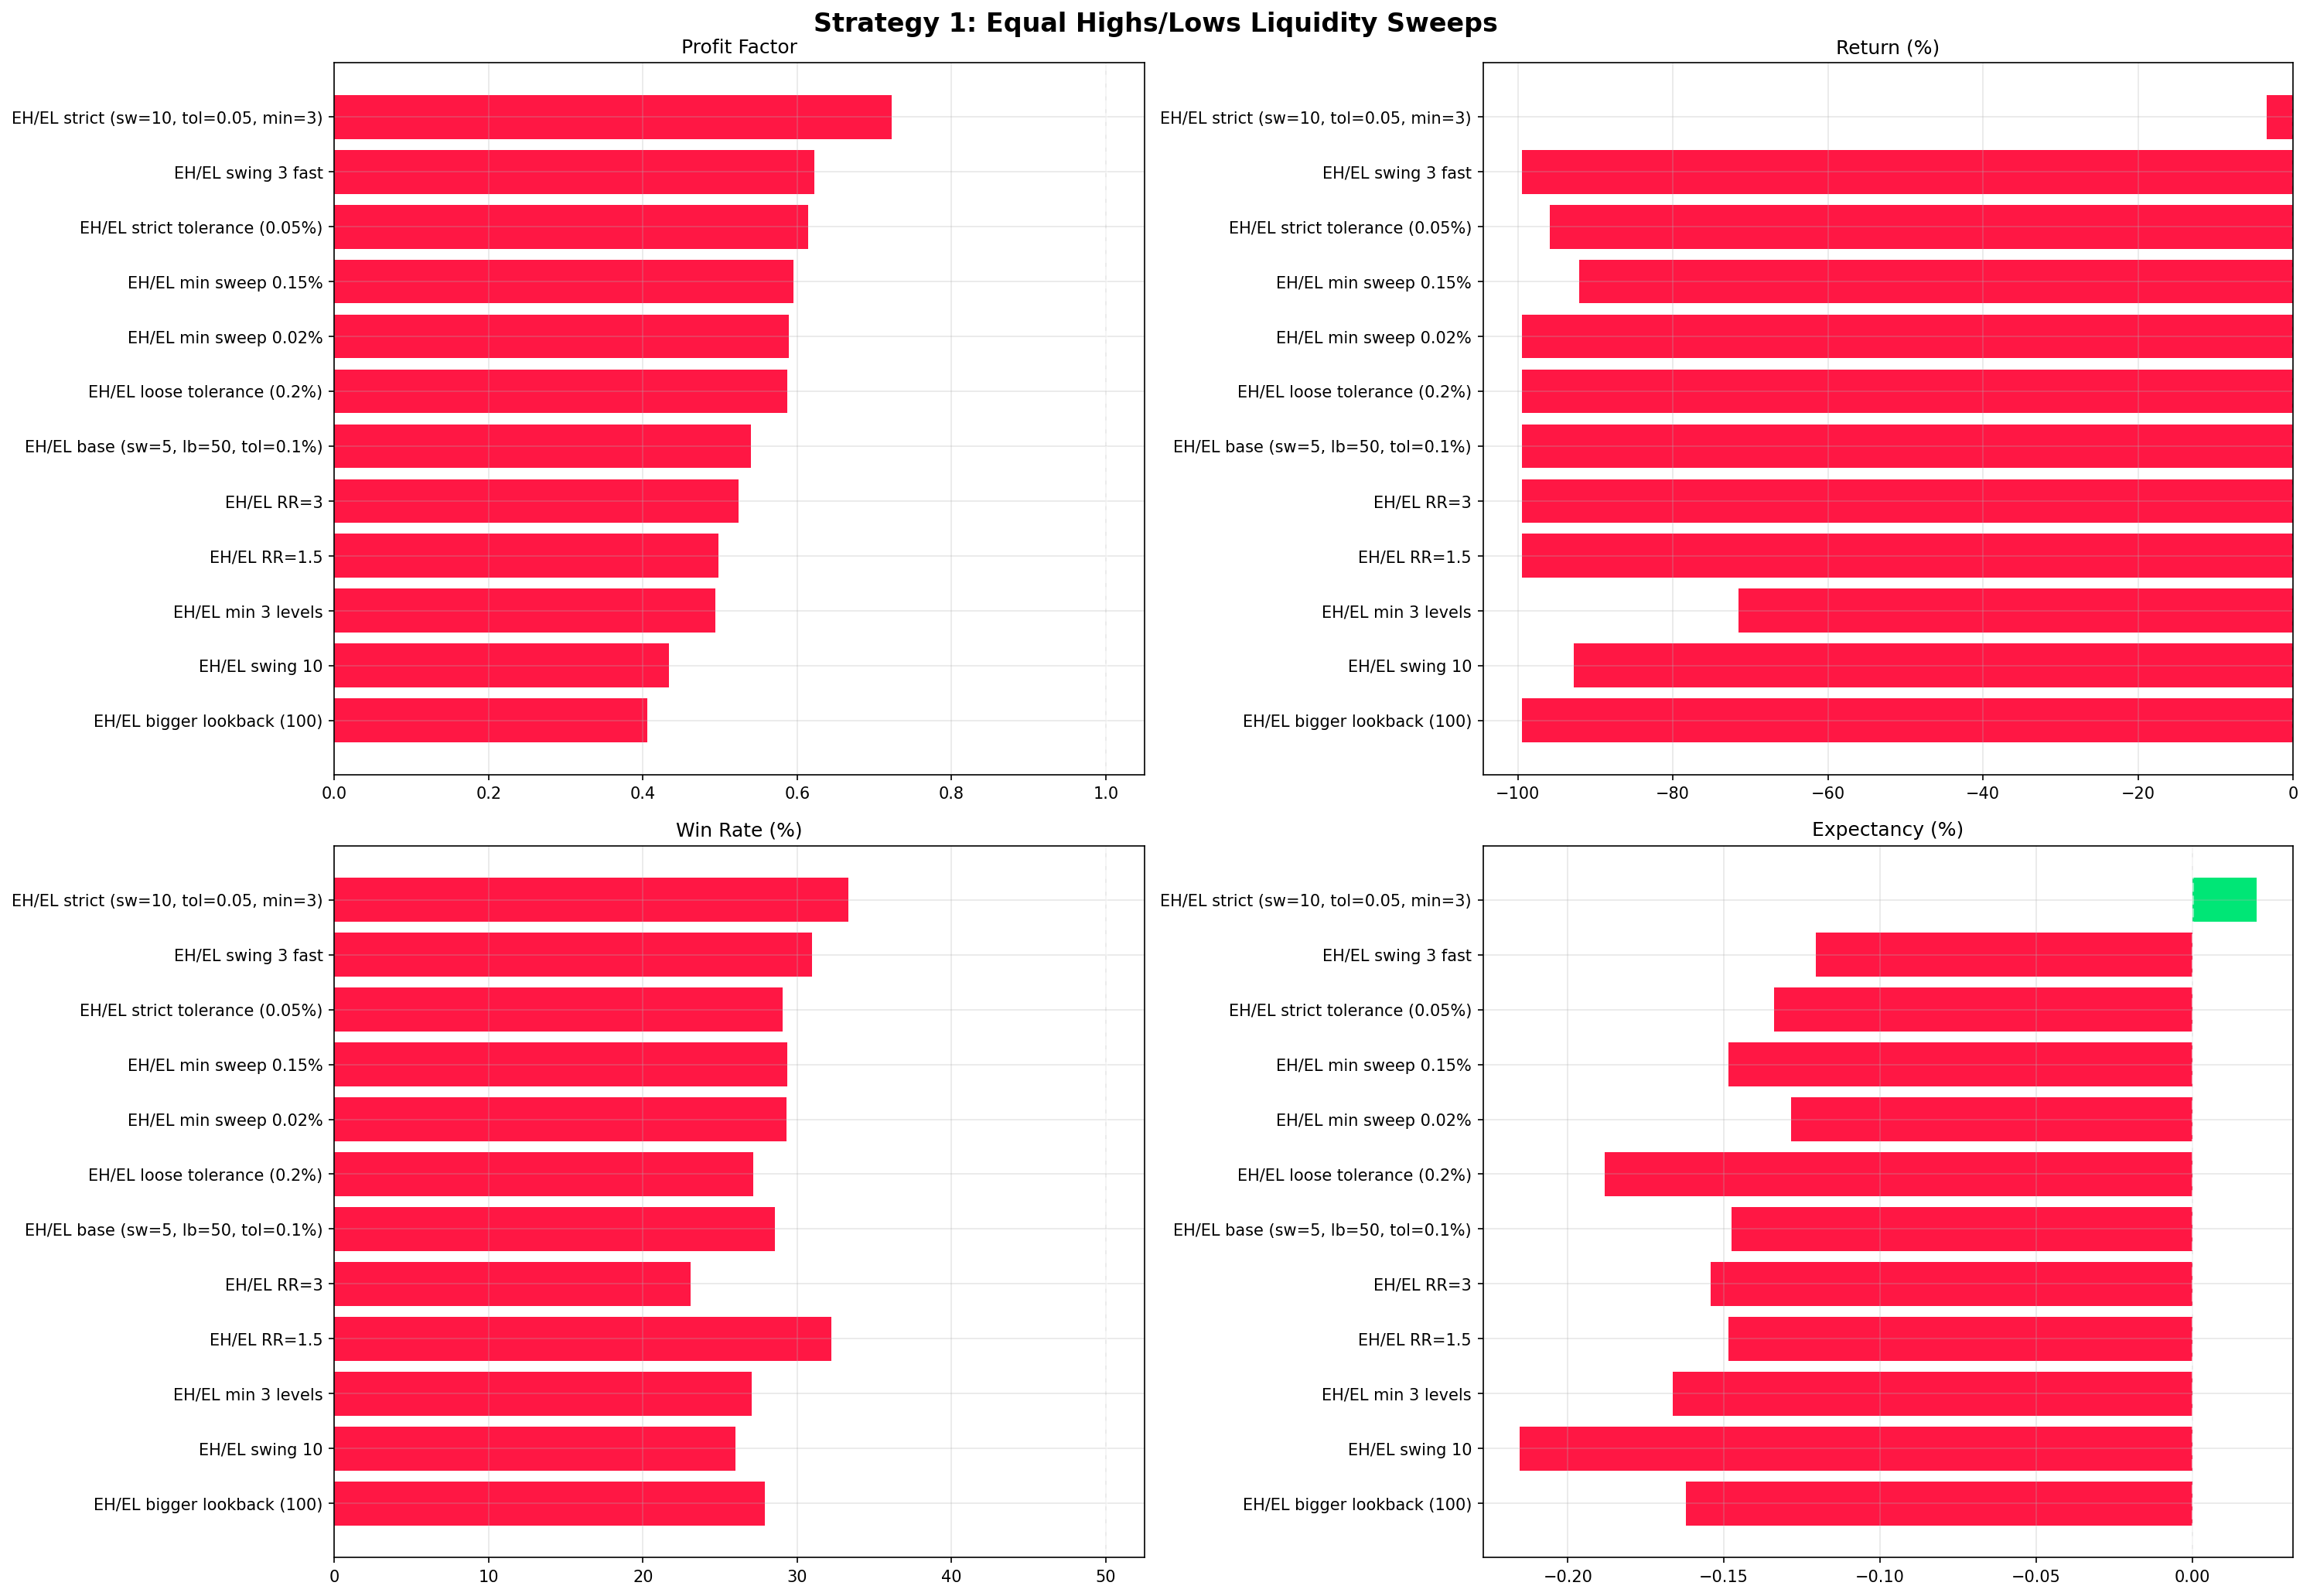

The script that saved this image:
#!/usr/bin/env python3
"""
SMC Strategy 1: Equal Highs/Lows Liquidity Sweeps

Логика:
1. Найти кластеры равных максимумов/минимумов (Equal Highs/Lows)
   — это очевидные пулы ликвидности где скапливаются стопы
2. Дождаться ложного пробоя (sweep) этого уровня
3. Цена должна вернуться обратно (закрытие внутри структуры)
4. Вход против движения, SL за свипом, TP до противоположной ликвидности
"""
import glob, os
from dataclasses import dataclass
import matplotlib
matplotlib.use("Agg")
import matplotlib.pyplot as plt
import numpy as np
import pandas as pd

def load_data(data_dir):
    files = sorted(glob.glob(os.path.join(data_dir, "BTCUSDT-15m-*.csv")))
    dfs = [pd.read_csv(f) for f in files]
    data = pd.concat(dfs, ignore_index=True)
    data["datetime"] = pd.to_datetime(data["open_time"], unit="ms")
    data.set_index("datetime", inplace=True)
    data.sort_index(inplace=True)
    data = data[~data.index.duplicated(keep="first")]
    data.rename(columns={"open":"Open","high":"High","low":"Low","close":"Close","volume":"Volume"}, inplace=True)
    return data[["Open","High","Low","Close","Volume"]].copy()

@dataclass
class Trade:
    direction:str=""; entry:float=0; exit:float=0; tp:float=0; sl:float=0
    pnl_pct:float=0; pnl_abs:float=0; result:str=""; entry_t:object=None

def run(df, label="",
        swing_lb=5,            # bars to confirm swing point
        eq_lookback=50,        # lookback to find equal levels
        eq_tolerance_pct=0.1,  # max % difference to be "equal"
        min_eq_count=2,        # minimum highs/lows needed to form pool
        sweep_min_pct=0.05,    # min sweep size %
        sweep_max_bars=3,      # close back within N bars
        rr_target=2.0,
        cap=200, risk=2.0, comm=0.04, slip=0.01, max_hold=96):

    o = df["Open"].values; h = df["High"].values
    l = df["Low"].values; c = df["Close"].values
    bars = df.index
    n = len(df)

    # Find swing points (fractal-like)
    swing_h = np.zeros(n, dtype=bool)
    swing_l = np.zeros(n, dtype=bool)
    for i in range(swing_lb, n - swing_lb):
        if h[i] == max(h[i-swing_lb:i+swing_lb+1]):
            swing_h[i] = True
        if l[i] == min(l[i-swing_lb:i+swing_lb+1]):
            swing_l[i] = True

    # For each bar, find nearest "equal high" and "equal low" liquidity pool
    # Equal Highs: at least 2 swing highs within tolerance %
    def find_equal_pool(idx, is_high):
        """Look back for equal levels. Returns (pool_price, count) or (None, 0)."""
        swings = swing_h if is_high else swing_l
        prices = h if is_high else l
        # Get all swings in lookback window
        swing_prices = []
        for j in range(max(idx - eq_lookback, 0), idx):
            if swings[j]:
                swing_prices.append(prices[j])
        if len(swing_prices) < min_eq_count:
            return None, 0
        # Cluster them: find any group within tolerance%
        # Sort and look for densest cluster near the most recent swing
        most_recent = swing_prices[-1]
        cluster = [most_recent]
        for sp in swing_prices[:-1]:
            if abs(sp - most_recent) / most_recent * 100 <= eq_tolerance_pct:
                cluster.append(sp)
        if len(cluster) >= min_eq_count:
            return max(cluster) if is_high else min(cluster), len(cluster)
        return None, 0

    trades = []; equity = cap
    in_trade = False; t = None; pos = 0; hold = 0
    warmup = max(eq_lookback, 50) + 10

    for i in range(warmup, n):
        if in_trade:
            hold += 1
            ep = None; res = None
            if t.direction == "long":
                if l[i] <= t.sl: ep = t.sl; res = "SL"
                elif h[i] >= t.tp: ep = t.tp; res = "TP"
                elif hold >= max_hold: ep = c[i]; res = "timeout"
            else:
                if h[i] >= t.sl: ep = t.sl; res = "SL"
                elif l[i] <= t.tp: ep = t.tp; res = "TP"
                elif hold >= max_hold: ep = c[i]; res = "timeout"
            if ep is not None:
                cost = (comm+slip)/100
                rpnl = ((ep-t.entry)/t.entry-2*cost) if t.direction == "long" else ((t.entry-ep)/t.entry-2*cost)
                pnl = pos * rpnl; equity += pnl
                t.exit = ep; t.result = res; t.pnl_pct = rpnl*100; t.pnl_abs = pnl
                trades.append(t); in_trade = False
                if equity <= 0: break
                continue

        if in_trade or equity <= 1: continue

        # Find Equal Highs (short setup) and Equal Lows (long setup)
        eh_pool, eh_count = find_equal_pool(i, True)
        el_pool, el_count = find_equal_pool(i, False)

        # LONG: check if low swept Equal Lows and closed back
        if el_pool is not None and l[i] < el_pool:
            sweep_size = (el_pool - l[i]) / el_pool * 100
            if sweep_size >= sweep_min_pct and c[i] > el_pool:
                # Sweep + close back inside — valid setup
                entry = c[i]  # market entry on sweep candle close
                sl = l[i] * 0.999  # below sweep wick
                # TP: opposite Equal Highs or fixed RR
                if eh_pool is not None and eh_pool > entry:
                    tp = eh_pool
                    # Validate RR
                    if (tp - entry) / (entry - sl) >= 1.5:
                        pass
                    else:
                        tp = entry + (entry - sl) * rr_target
                else:
                    tp = entry + (entry - sl) * rr_target

                if tp > entry and (entry - sl) > 0:
                    ds = (entry - sl) / entry
                    ra = equity * (risk/100)
                    pos = ra / (ds + 2*(comm+slip)/100)
                    if pos > 0:
                        t = Trade(direction="long", entry=entry, tp=tp, sl=sl, entry_t=bars[i])
                        in_trade = True; hold = 0
                        continue

        # SHORT: check if high swept Equal Highs and closed back
        if eh_pool is not None and h[i] > eh_pool:
            sweep_size = (h[i] - eh_pool) / eh_pool * 100
            if sweep_size >= sweep_min_pct and c[i] < eh_pool:
                entry = c[i]
                sl = h[i] * 1.001
                if el_pool is not None and el_pool < entry:
                    tp = el_pool
                    if (entry - tp) / (sl - entry) >= 1.5:
                        pass
                    else:
                        tp = entry - (sl - entry) * rr_target
                else:
                    tp = entry - (sl - entry) * rr_target

                if tp < entry and (sl - entry) > 0:
                    ds = (sl - entry) / entry
                    ra = equity * (risk/100)
                    pos = ra / (ds + 2*(comm+slip)/100)
                    if pos > 0:
                        t = Trade(direction="short", entry=entry, tp=tp, sl=sl, entry_t=bars[i])
                        in_trade = True; hold = 0

    return trades, equity, label


def stats(trades, cap=200):
    if not trades: return None
    df = pd.DataFrame([t.__dict__ for t in trades])
    n = len(df); w = df[df["pnl_abs"]>0]; l = df[df["pnl_abs"]<=0]
    wr = len(w)/n*100
    aw = w["pnl_pct"].mean() if len(w) else 0
    al = l["pnl_pct"].mean() if len(l) else 0
    gp = w["pnl_abs"].sum() if len(w) else 0
    gl = abs(l["pnl_abs"].sum()) if len(l) else 0
    pf = gp/gl if gl>0 else 0
    feq = cap + df["pnl_abs"].sum()
    ret = (feq-cap)/cap*100
    cum = cap + df["pnl_abs"].cumsum()
    dd = ((cum - cum.expanding().max()) / cum.expanding().max() * 100).min()
    exp = (wr/100*aw) + ((100-wr)/100*al)
    df["year"] = pd.to_datetime(df["entry_t"]).dt.year
    yearly = df.groupby("year")["pnl_abs"].sum().to_dict()
    return {"n":n,"wr":wr,"pf":pf,"aw":aw,"al":al,"exp":exp,"ret":ret,"dd":dd,"feq":feq,"yearly":yearly,"df":df}


def main():
    data_dir = os.path.dirname(os.path.abspath(__file__))
    print("Loading..."); df = load_data(data_dir); print(f"{len(df)} bars\n")

    scenarios = [
        dict(label="EH/EL base (sw=5, lb=50, tol=0.1%)",   swing_lb=5, eq_lookback=50, eq_tolerance_pct=0.1, rr_target=2.0),
        dict(label="EH/EL strict tolerance (0.05%)",       swing_lb=5, eq_lookback=50, eq_tolerance_pct=0.05),
        dict(label="EH/EL loose tolerance (0.2%)",         swing_lb=5, eq_lookback=50, eq_tolerance_pct=0.2),
        dict(label="EH/EL min 3 levels",                   swing_lb=5, eq_lookback=50, min_eq_count=3),
        dict(label="EH/EL bigger lookback (100)",          swing_lb=5, eq_lookback=100),
        dict(label="EH/EL swing 10",                       swing_lb=10, eq_lookback=80),
        dict(label="EH/EL swing 3 fast",                   swing_lb=3, eq_lookback=30),
        dict(label="EH/EL RR=3",                           rr_target=3.0),
        dict(label="EH/EL RR=1.5",                         rr_target=1.5),
        dict(label="EH/EL min sweep 0.15%",                sweep_min_pct=0.15),
        dict(label="EH/EL min sweep 0.02%",                sweep_min_pct=0.02),
        dict(label="EH/EL strict (sw=10, tol=0.05, min=3)", swing_lb=10, eq_tolerance_pct=0.05, min_eq_count=3, eq_lookback=80),
    ]

    print("Running...\n")
    results = []
    for s in scenarios:
        lbl = s.pop("label")
        tr, feq, _ = run(df, label=lbl, **s)
        st = stats(tr)
        if st and st["n"] > 0:
            st["label"] = lbl
            results.append(st)
            pfx = "+" if st["ret"] > 0 else ""
            status = "OK" if st["pf"] > 1 else "LOSS"
            print(f"  {lbl:<42} {st['n']:>5} | WR {st['wr']:.1f}% | PF {st['pf']:.2f} | "
                  f"E[R] {st['exp']:+.3f}% | {pfx}{st['ret']:>9.1f}% | DD {st['dd']:.1f}%  {status}")
        else:
            print(f"  {lbl:<42} No trades")

    if not results:
        print("No valid scenarios"); return

    print("\n" + "=" * 130)
    print("  STRATEGY 1: EQUAL HIGHS/LOWS LIQUIDITY SWEEPS — Comparison")
    print("=" * 130)
    for s in sorted(results, key=lambda x: x["pf"], reverse=True):
        pfx = "+" if s["ret"] > 0 else ""
        print(f"  {s['label']:<42} {s['n']:>5} WR {s['wr']:>5.1f}% PF {s['pf']:>5.2f} "
              f"E[R] {s['exp']:>+.3f}% {pfx}{s['ret']:>9.1f}% DD {s['dd']:>6.1f}% ${s['feq']:>10,.0f}")

    best = max(results, key=lambda x: x["pf"])
    print(f"\n{'='*70}")
    print(f"  BEST: {best['label']}")
    print(f"  {best['n']} trades | WR {best['wr']:.1f}% | PF {best['pf']:.2f}")
    print(f"  $200 → ${best['feq']:,.2f} | DD {best['dd']:.1f}%")
    if best["yearly"]:
        print("  YEARLY:")
        for y, p in sorted(best["yearly"].items()):
            print(f"    {y}: ${p:,.2f}")

    fig, axes = plt.subplots(2, 2, figsize=(20, 14))
    fig.suptitle("Strategy 1: Equal Highs/Lows Liquidity Sweeps", fontsize=16, fontweight="bold")
    sr = sorted(results, key=lambda x: x["pf"], reverse=True)
    labels = [x["label"][:38] for x in sr]
    for ax, m, t, v in [(axes[0,0],"pf","Profit Factor",1.0), (axes[0,1],"ret","Return (%)",0),
                         (axes[1,0],"wr","Win Rate (%)",50), (axes[1,1],"exp","Expectancy (%)",0)]:
        vals = [x[m] for x in sr]
        colors = ["#00e676" if vl >= v else "#ff1744" for vl in vals]
        ax.barh(labels, vals, color=colors); ax.axvline(v, color="white", linestyle="--", alpha=0.5)
        ax.set_title(t); ax.invert_yaxis(); ax.grid(True, alpha=0.3)
    plt.tight_layout()
    plt.savefig(os.path.join(data_dir, "smc_s1_equal_hl.png"), dpi=150, bbox_inches="tight", facecolor="white")
    plt.close()
    print(f"\nChart saved.")

if __name__ == "__main__":
    main()
